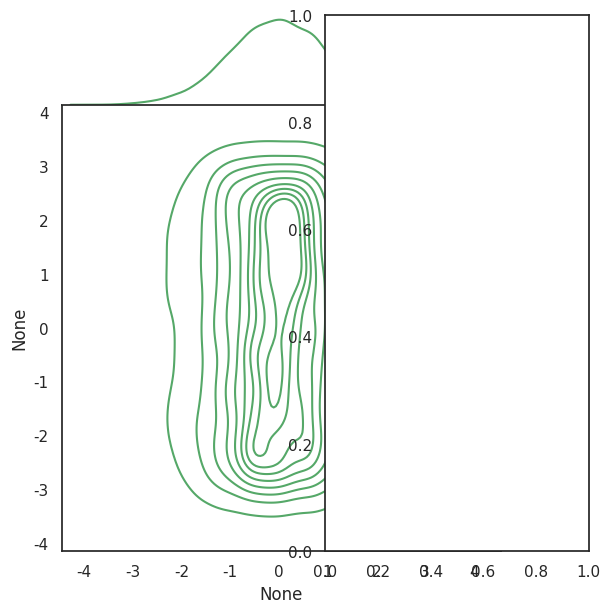
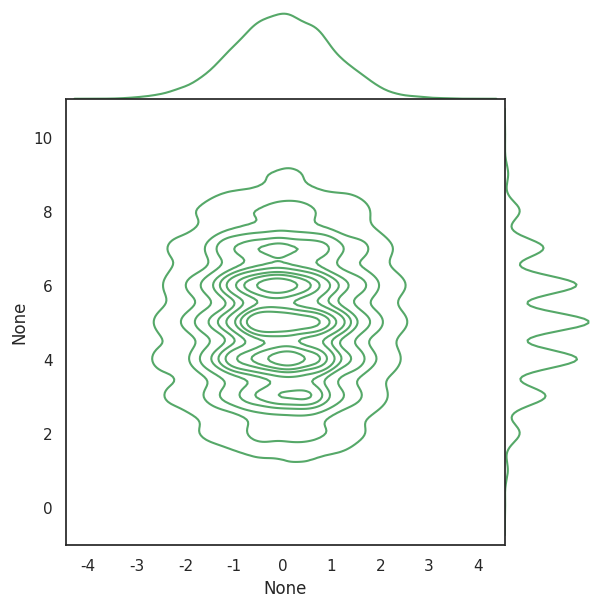

Write the Python code that produced these figures, in order.
import numpy   as np
import seaborn as sns; sns.set(style="white", color_codes=True)
import matplotlib.pyplot as plt

# draw some joint distribution
one = np.random.randn(9000)
two = np.random.uniform(-3,3,9000)
three = np.random.binomial(10,0.5,9000)

plt.figure(figsize=(20,10))
plt.subplot(121); sns.jointplot(x=one,y=two, kind="kde", space=0, color="g") 
plt.subplot(122); sns.jointplot(x=one,y=three, kind="kde", space=0, color="g") 
plt.show()







